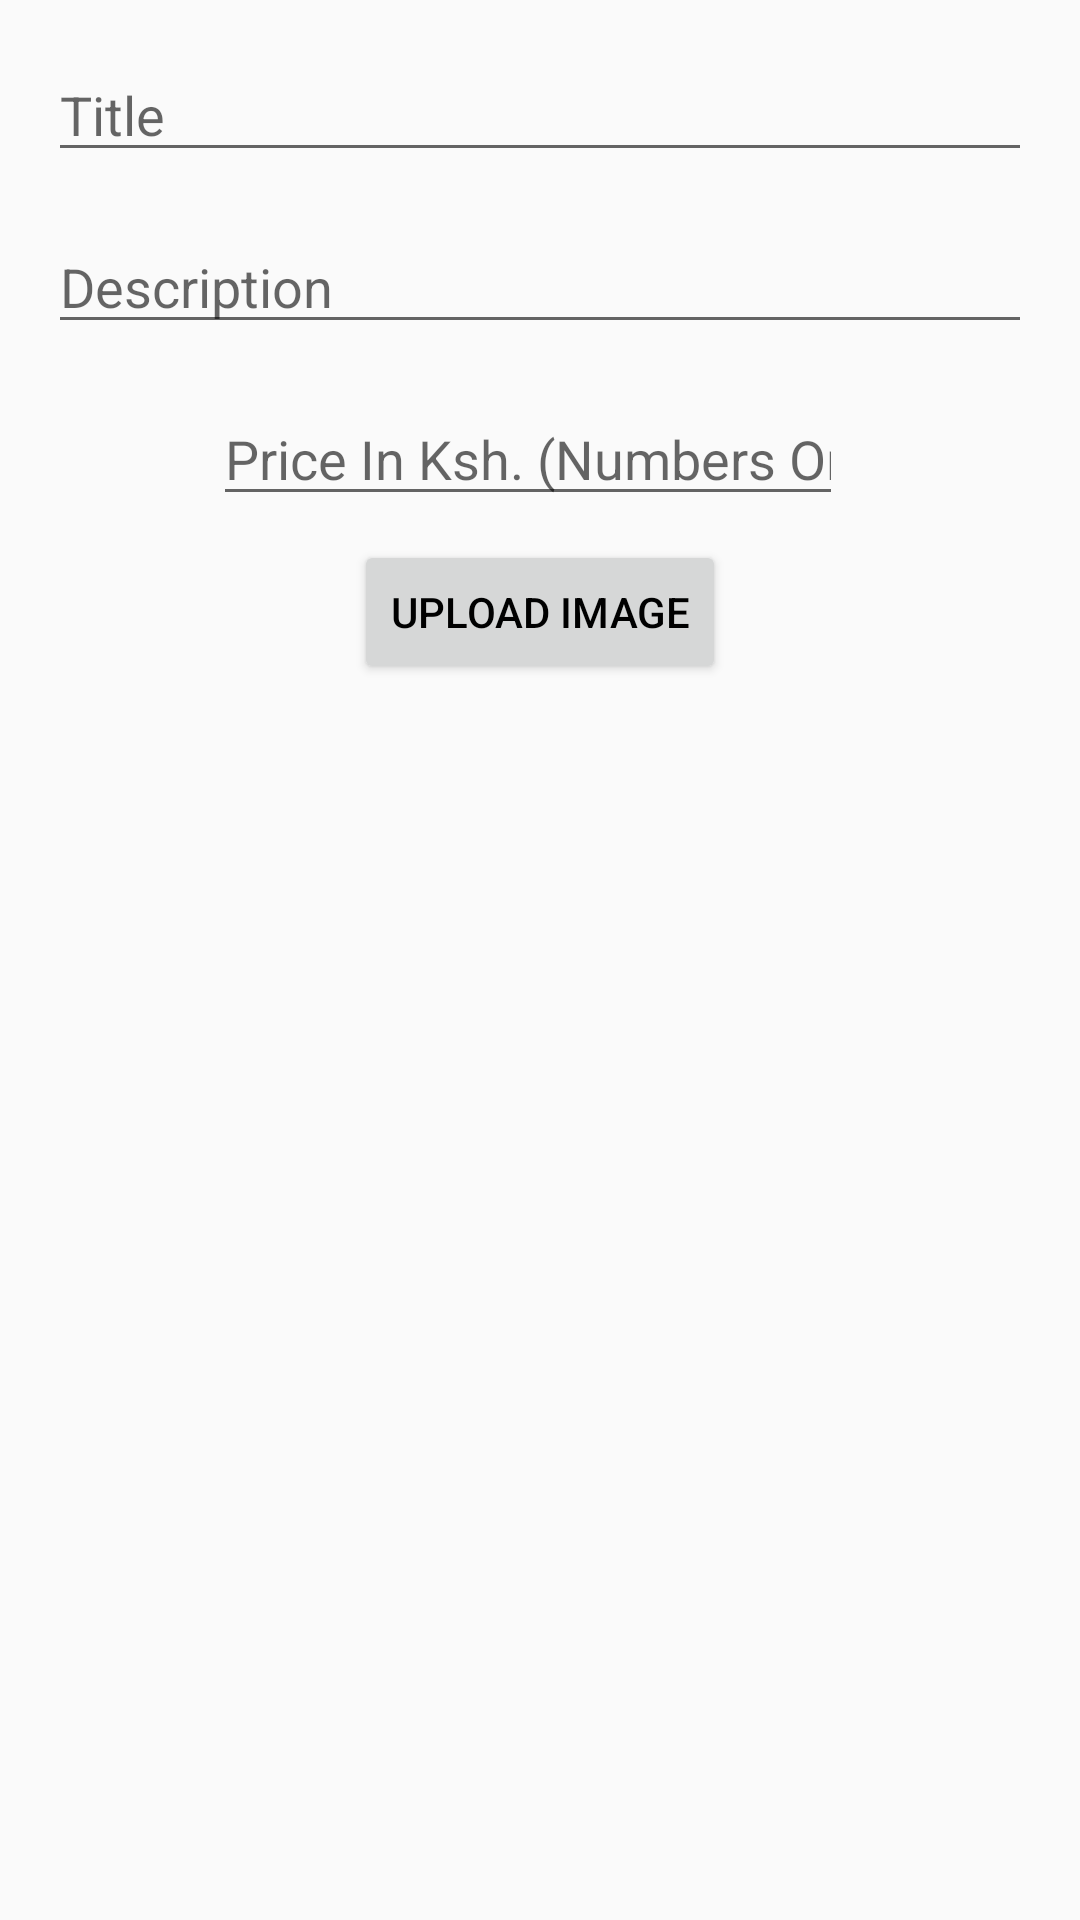

Android layout source for this screen:
<!-- AndroidManifest.xml: application theme AppTheme -->
<!-- res/layout/content_deal.xml -->
<?xml version="1.0" encoding="utf-8"?>
<androidx.constraintlayout.widget.ConstraintLayout xmlns:android="http://schemas.android.com/apk/res/android"
    xmlns:app="http://schemas.android.com/apk/res-auto"
    xmlns:tools="http://schemas.android.com/tools"
    android:id="@+id/dealView"
    android:layout_width="match_parent"
    android:layout_height="match_parent"
    app:layout_behavior="@string/appbar_scrolling_view_behavior"
    tools:context=".DealActivity"
    tools:showIn="@layout/activity_deal">

    <ScrollView
        android:layout_width="match_parent"
        android:layout_height="match_parent"
        tools:layout_editor_absoluteX="16dp"
        tools:layout_editor_absoluteY="66dp">

        <androidx.constraintlayout.widget.ConstraintLayout
            android:layout_width="match_parent"
            android:layout_height="wrap_content">

            <EditText
                android:id="@+id/txtTitle"
                android:layout_width="0dp"
                android:layout_height="wrap_content"
                android:layout_marginStart="16dp"
                android:layout_marginTop="16dp"
                android:layout_marginEnd="16dp"
                android:ems="10"
                android:hint="@string/title"
                android:inputType="textMultiLine"
                android:textColor="@android:color/black"
                app:layout_constraintEnd_toEndOf="parent"
                app:layout_constraintStart_toStartOf="parent"
                app:layout_constraintTop_toTopOf="parent" />

            <EditText
                android:id="@+id/txtDescription"
                android:layout_width="0dp"
                android:layout_height="wrap_content"
                android:layout_marginTop="16dp"
                android:ems="10"
                android:hint="@string/description"
                android:inputType="textMultiLine"
                android:textColor="@android:color/black"
                app:layout_constraintEnd_toEndOf="@+id/txtTitle"
                app:layout_constraintStart_toStartOf="@+id/txtTitle"
                app:layout_constraintTop_toBottomOf="@+id/txtTitle" />

            <EditText
                android:id="@+id/txtPrice"
                android:layout_width="wrap_content"
                android:layout_height="wrap_content"
                android:layout_marginStart="8dp"
                android:layout_marginTop="16dp"
                android:ems="10"
                android:hint="@string/price"
                android:inputType="numberDecimal"
                android:textColor="@android:color/black"
                app:layout_constraintEnd_toEndOf="@+id/txtDescription"
                app:layout_constraintStart_toStartOf="parent"
                app:layout_constraintTop_toBottomOf="@+id/txtDescription" />

            <Button
                android:id="@+id/btnImage"
                android:layout_width="wrap_content"
                android:layout_height="wrap_content"
                android:layout_marginStart="8dp"
                android:layout_marginTop="8dp"
                android:layout_marginEnd="8dp"
                android:text="@string/upload_image"
                android:textColor="@android:color/black"
                app:layout_constraintEnd_toEndOf="parent"
                app:layout_constraintStart_toStartOf="parent"
                app:layout_constraintTop_toBottomOf="@+id/txtPrice" />

            <ImageView
                android:id="@+id/image"
                android:layout_width="0dp"
                android:layout_height="0dp"
                android:layout_marginStart="8dp"
                android:layout_marginTop="24dp"
                android:layout_marginEnd="8dp"
                android:contentDescription="@string/deal_image"
                android:scaleType="fitXY"
                android:src="@android:color/transparent"
                app:layout_constraintDimensionRatio="w,1:1.5"
                app:layout_constraintEnd_toEndOf="parent"
                app:layout_constraintHorizontal_bias="1.1"
                app:layout_constraintStart_toStartOf="parent"
                app:layout_constraintTop_toBottomOf="@+id/btnImage"
                app:srcCompat="@drawable/ic_image_black_24dp" />
        </androidx.constraintlayout.widget.ConstraintLayout>
    </ScrollView>

</androidx.constraintlayout.widget.ConstraintLayout>
<!-- res/layout/activity_deal.xml (included above) -->
<?xml version="1.0" encoding="utf-8"?>
<androidx.coordinatorlayout.widget.CoordinatorLayout xmlns:android="http://schemas.android.com/apk/res/android"
    xmlns:app="http://schemas.android.com/apk/res-auto"
    xmlns:tools="http://schemas.android.com/tools"
    android:layout_width="match_parent"
    android:layout_height="match_parent"
    tools:context=".InsertActivity">

    <com.google.android.material.appbar.AppBarLayout
        android:layout_width="match_parent"
        android:layout_height="wrap_content"
        android:theme="@style/AppTheme.AppBarOverlay">

        <androidx.appcompat.widget.Toolbar
            android:id="@+id/toolbar"
            android:layout_width="match_parent"
            android:layout_height="?attr/actionBarSize"
            android:background="?attr/colorPrimary"
            app:popupTheme="@style/AppTheme.PopupOverlay" />

    </com.google.android.material.appbar.AppBarLayout>

    <include layout="@layout/content_deal" />

</androidx.coordinatorlayout.widget.CoordinatorLayout>
<!-- resources referenced by this layout -->
<resources>
  <string name="deal_image">Deal Image</string>
  <string name="description">Description</string>
  <string name="price">Price In Ksh. (Numbers Only)</string>
  <string name="title">Title</string>
  <string name="upload_image">Upload Image</string>
  <style name="AppTheme.AppBarOverlay" parent="ThemeOverlay.AppCompat.Dark.ActionBar" />
  <style name="AppTheme.PopupOverlay" parent="ThemeOverlay.AppCompat.Light" />
  <style name="AppTheme" parent="Theme.AppCompat.Light.DarkActionBar">
          
          <item name="colorPrimary">@color/colorPrimary</item>
          <item name="colorPrimaryDark">@color/colorPrimaryDark</item>
          <item name="colorAccent">@color/colorAccent</item>
      </style>
  <color name="colorPrimary">#008577</color>
  <color name="colorPrimaryDark">#00574B</color>
  <color name="colorAccent">#D81B60</color>
</resources>
